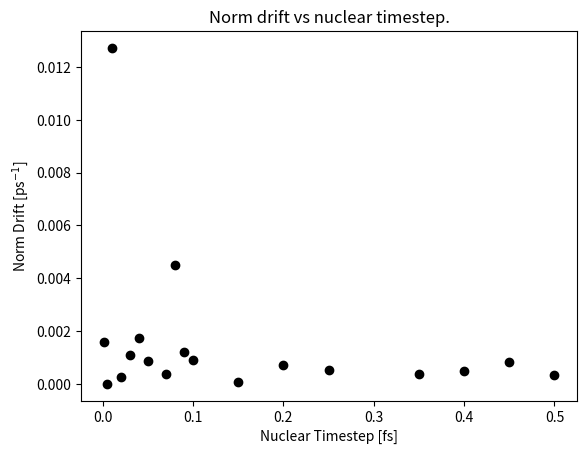

Source code (Python):
#!/usr/bin/env python2
# -*- coding: utf-8 -*-
"""
Created on Thu Nov  1 17:28:58 2018

[redacted]
"""

import matplotlib.pyplot as plt

max_steps = [38.150000000000055,
 4.75,
 29.47000000000002,
 205.5,
 248.76000000000008,
 18.33999999999999,
 26.440000000000037,
 116.56000000000017,
 201.20000000000024,
 118.0,
 39.19999999999998,
 28.299999999999972,
 11.070000000000013,
 94.05000000000011,
 69.0,
 48.030000000000065,
 45.5,
 218.0]

drifts = [0.00035501676585314375,
 3.583173854393196e-06,
 0.012724159854902778,
 0.0003503145255939447,
 0.0011930705367662246,
 0.0003729440725850327,
 0.00027485047050622387,
 0.004498051830657236,
 0.0004779729615648769,
 0.0017191946856489348,
 0.000709071080569847,
 0.0008597990488480859,
 0.001568436553195719,
 0.0008244171079477338,
 7.300190409534113e-05,
 0.001109698404674229,
 0.00090582080496732,
 0.0005358174632223374]

dts = [0.35,
 0.005,
 0.01,
 0.5,
 0.09,
 0.07,
 0.02,
 0.08,
 0.4,
 0.04,
 0.2,
 0.05,
 0.001,
 0.45,
 0.15,
 0.03,
 0.1,
 0.25]

plt.plot(dts, drifts, 'ko')
plt.xlabel("Nuclear Timestep [fs]")
plt.ylabel(r"Norm Drift [ps$^{-1}$]")
plt.title("Norm drift vs nuclear timestep.")